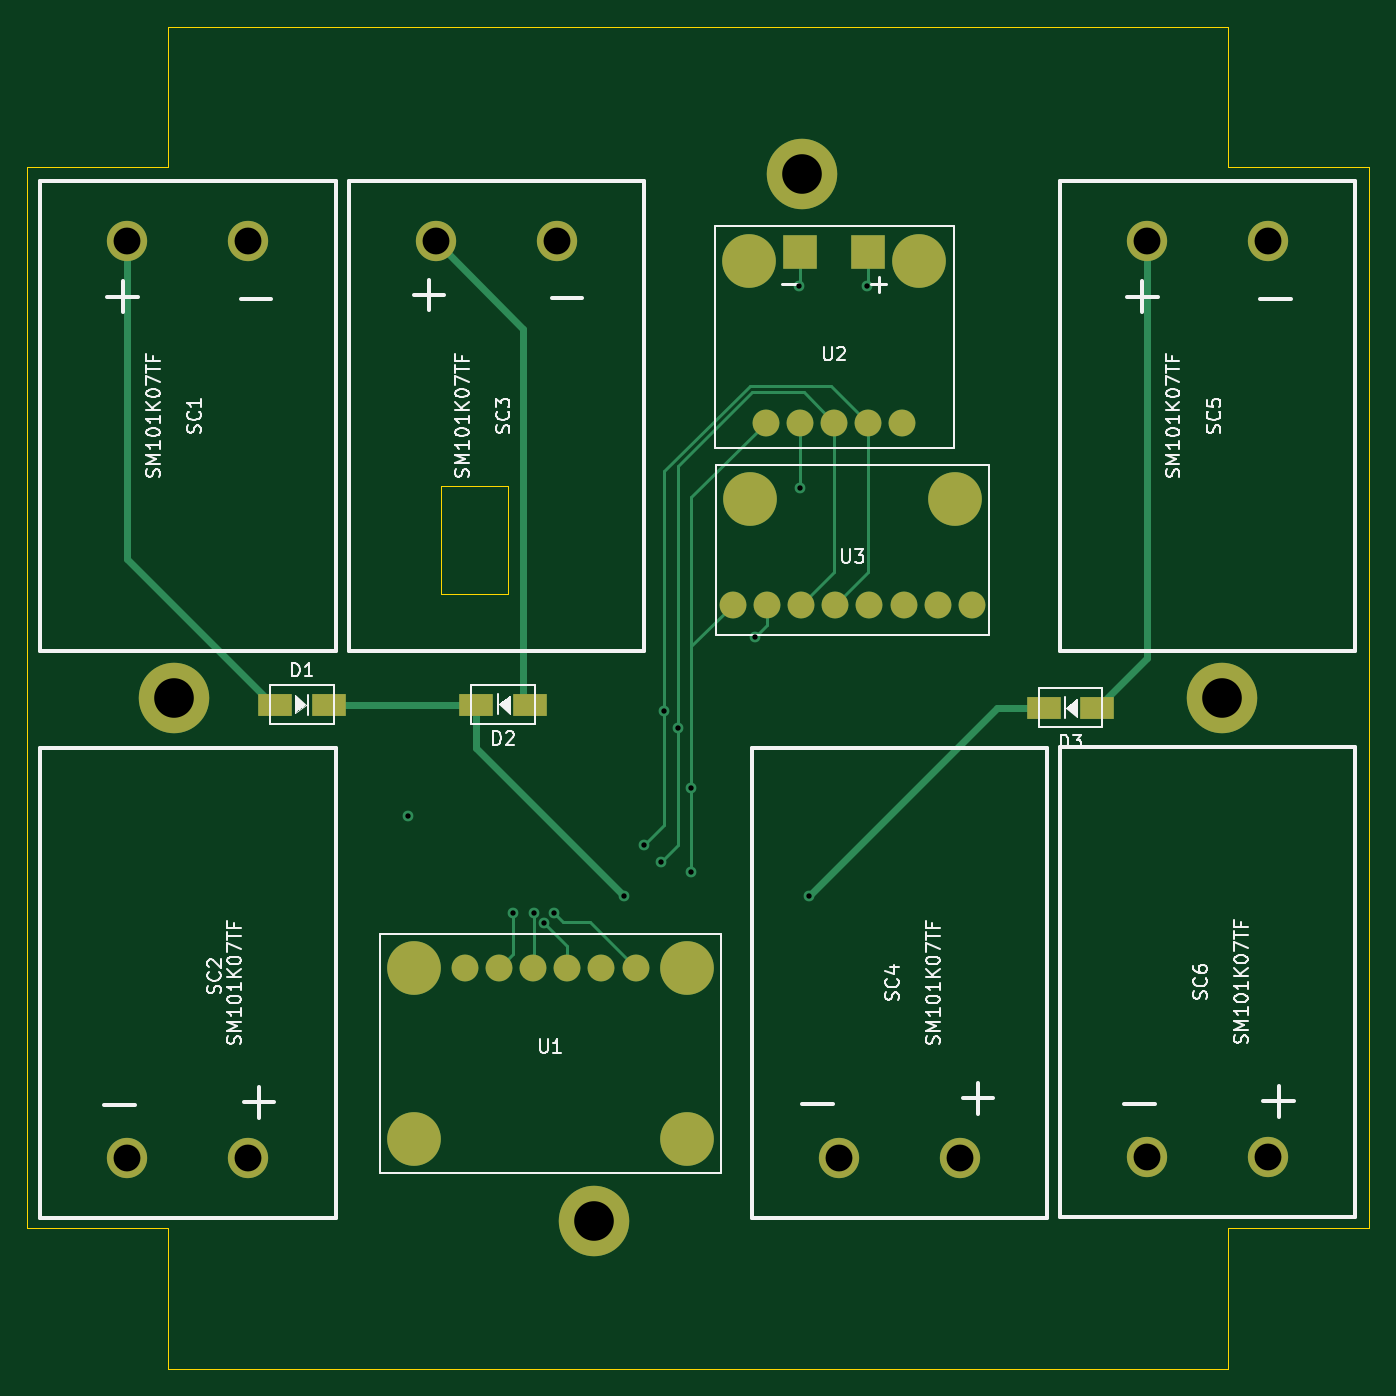
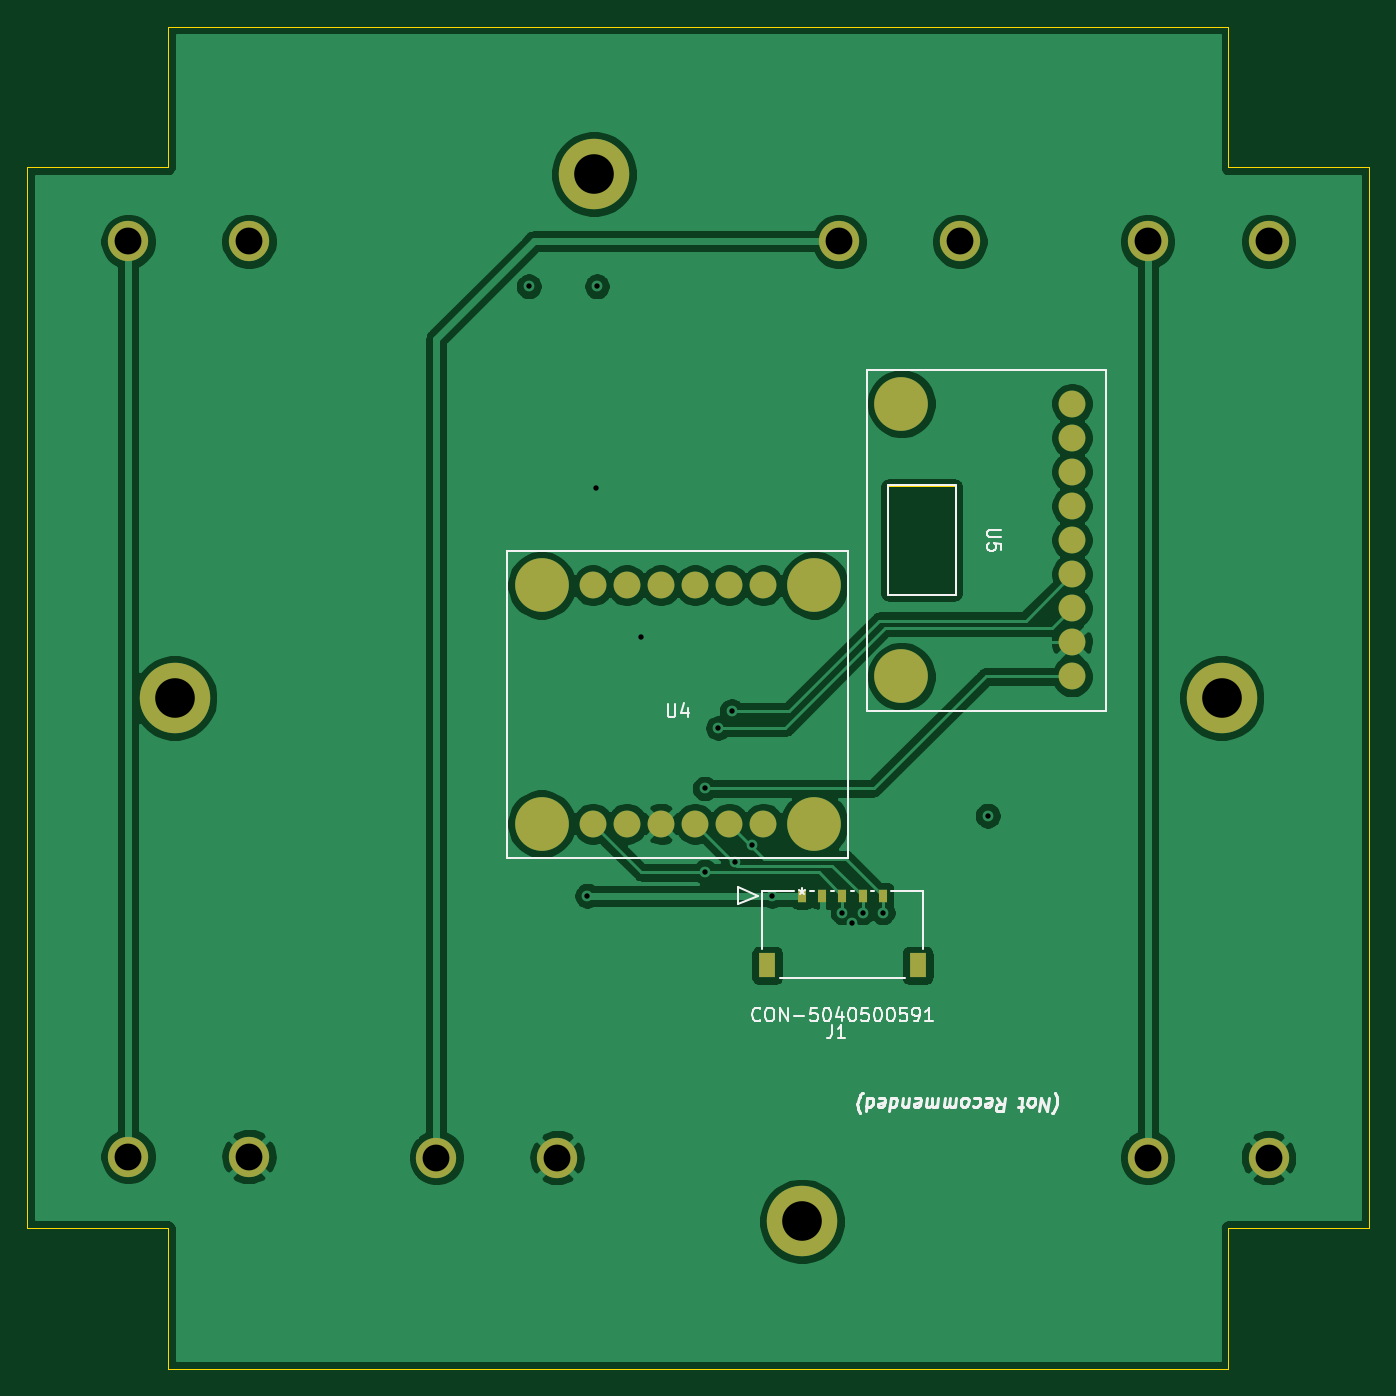
Circuit board: 13 layer files. Board 100.0 x 100.0 mm.
- bottom_copper: solar-panel-side-Z-B_Cu.gbr (95819 bytes)
- bottom_mask: solar-panel-side-Z-B_Mask.gbr (2168 bytes)
- paste: solar-panel-side-Z-B_Paste.gbr (1532 bytes)
- bottom_silk: solar-panel-side-Z-B_SilkS.gbr (14866 bytes)
- outline: solar-panel-side-Z-Edge_Cuts.gbr (1308 bytes)
- top_copper: solar-panel-side-Z-F_Cu.gbr (7675 bytes)
- top_mask: solar-panel-side-Z-F_Mask.gbr (2232 bytes)
- paste: solar-panel-side-Z-F_Paste.gbr (1596 bytes)
- top_silk: solar-panel-side-Z-F_SilkS.gbr (33473 bytes)
- inner_copper: solar-panel-side-Z-In1_Cu.gbr (12065 bytes)
- inner_copper: solar-panel-side-Z-In2_Cu.gbr (11957 bytes)
- drill: solar-panel-side-Z-NPTH.drl (275 bytes)
- drill: solar-panel-side-Z-PTH.drl (806 bytes)

=== bottom_copper: solar-panel-side-Z-B_Cu.gbr (95819 bytes, source omitted) ===
=== bottom_mask: solar-panel-side-Z-B_Mask.gbr ===
%TF.GenerationSoftware,KiCad,Pcbnew,(5.1.10)-1*%
%TF.CreationDate,2022-05-09T17:44:24-07:00*%
%TF.ProjectId,solar-panel-side-Z,736f6c61-722d-4706-916e-656c2d736964,1.0*%
%TF.SameCoordinates,Original*%
%TF.FileFunction,Soldermask,Bot*%
%TF.FilePolarity,Negative*%
%FSLAX46Y46*%
G04 Gerber Fmt 4.6, Leading zero omitted, Abs format (unit mm)*
G04 Created by KiCad (PCBNEW (5.1.10)-1) date 2022-05-09 17:44:24*
%MOMM*%
%LPD*%
G01*
G04 APERTURE LIST*
%ADD10C,5.250000*%
%ADD11C,2.000000*%
%ADD12C,4.000000*%
%ADD13R,1.250000X1.800000*%
%ADD14R,0.600000X1.000000*%
%ADD15C,3.000000*%
G04 APERTURE END LIST*
D10*
%TO.C,J5*%
X188500000Y-85000000D03*
%TD*%
%TO.C,J4*%
X157250000Y-46000000D03*
%TD*%
%TO.C,J3*%
X141750000Y-124000000D03*
%TD*%
%TO.C,J2*%
X110500000Y-85000000D03*
%TD*%
D11*
%TO.C,U4*%
X147190000Y-76610000D03*
X144650000Y-76610000D03*
D12*
X140840000Y-76610000D03*
D11*
X157350000Y-76610000D03*
D12*
X161160000Y-76610000D03*
D11*
X154810000Y-76610000D03*
X152270000Y-76610000D03*
X149730000Y-76610000D03*
D12*
X161160000Y-94390000D03*
D11*
X154810000Y-94390000D03*
X152270000Y-94390000D03*
X157350000Y-94390000D03*
X144650000Y-94390000D03*
X147190000Y-94390000D03*
X149730000Y-94390000D03*
D12*
X140840000Y-94390000D03*
%TD*%
D13*
%TO.C,J1*%
X133145001Y-104940000D03*
X144354999Y-104940000D03*
D14*
X135749999Y-99750000D03*
X137249999Y-99750000D03*
X138750001Y-99750000D03*
X140250000Y-99750000D03*
X141750000Y-99750000D03*
%TD*%
D11*
%TO.C,U5*%
X121650000Y-75790000D03*
X121650000Y-73250000D03*
X121650000Y-70710000D03*
X121650000Y-83410000D03*
X121650000Y-78330000D03*
X121650000Y-80870000D03*
D12*
X134350000Y-63090000D03*
X134350000Y-83410000D03*
D11*
X121650000Y-65630000D03*
X121650000Y-68170000D03*
X121650000Y-63090000D03*
%TD*%
D15*
%TO.C,SC5*%
X191952000Y-51008000D03*
X182952000Y-51008000D03*
%TD*%
%TO.C,SC4*%
X169000000Y-119250000D03*
X160000000Y-119250000D03*
%TD*%
%TO.C,SC6*%
X191952000Y-119172000D03*
X182952000Y-119172000D03*
%TD*%
%TO.C,SC3*%
X130000000Y-51000000D03*
X139000000Y-51000000D03*
%TD*%
%TO.C,SC2*%
X107006000Y-119250000D03*
X116006000Y-119250000D03*
%TD*%
%TO.C,SC1*%
X116006000Y-51008000D03*
X107006000Y-51008000D03*
%TD*%
M02*

=== paste: solar-panel-side-Z-B_Paste.gbr ===
%TF.GenerationSoftware,KiCad,Pcbnew,(5.1.10)-1*%
%TF.CreationDate,2022-05-09T17:44:24-07:00*%
%TF.ProjectId,solar-panel-side-Z,736f6c61-722d-4706-916e-656c2d736964,1.0*%
%TF.SameCoordinates,Original*%
%TF.FileFunction,Paste,Bot*%
%TF.FilePolarity,Positive*%
%FSLAX46Y46*%
G04 Gerber Fmt 4.6, Leading zero omitted, Abs format (unit mm)*
G04 Created by KiCad (PCBNEW (5.1.10)-1) date 2022-05-09 17:44:24*
%MOMM*%
%LPD*%
G01*
G04 APERTURE LIST*
%ADD10C,2.000000*%
%ADD11C,4.000000*%
%ADD12R,1.250000X1.800000*%
%ADD13R,0.600000X1.000000*%
G04 APERTURE END LIST*
D10*
%TO.C,U4*%
X147190000Y-76610000D03*
X144650000Y-76610000D03*
D11*
X140840000Y-76610000D03*
D10*
X157350000Y-76610000D03*
D11*
X161160000Y-76610000D03*
D10*
X154810000Y-76610000D03*
X152270000Y-76610000D03*
X149730000Y-76610000D03*
D11*
X161160000Y-94390000D03*
D10*
X154810000Y-94390000D03*
X152270000Y-94390000D03*
X157350000Y-94390000D03*
X144650000Y-94390000D03*
X147190000Y-94390000D03*
X149730000Y-94390000D03*
D11*
X140840000Y-94390000D03*
%TD*%
D12*
%TO.C,J1*%
X133145001Y-104940000D03*
X144354999Y-104940000D03*
D13*
X135749999Y-99750000D03*
X137249999Y-99750000D03*
X138750001Y-99750000D03*
X140250000Y-99750000D03*
X141750000Y-99750000D03*
%TD*%
D10*
%TO.C,U5*%
X121650000Y-75790000D03*
X121650000Y-73250000D03*
X121650000Y-70710000D03*
X121650000Y-83410000D03*
X121650000Y-78330000D03*
X121650000Y-80870000D03*
D11*
X134350000Y-63090000D03*
X134350000Y-83410000D03*
D10*
X121650000Y-65630000D03*
X121650000Y-68170000D03*
X121650000Y-63090000D03*
%TD*%
M02*

=== bottom_silk: solar-panel-side-Z-B_SilkS.gbr (14866 bytes, source omitted) ===
=== outline: solar-panel-side-Z-Edge_Cuts.gbr ===
%TF.GenerationSoftware,KiCad,Pcbnew,(5.1.10)-1*%
%TF.CreationDate,2022-05-09T17:44:24-07:00*%
%TF.ProjectId,solar-panel-side-Z,736f6c61-722d-4706-916e-656c2d736964,1.0*%
%TF.SameCoordinates,Original*%
%TF.FileFunction,Profile,NP*%
%FSLAX46Y46*%
G04 Gerber Fmt 4.6, Leading zero omitted, Abs format (unit mm)*
G04 Created by KiCad (PCBNEW (5.1.10)-1) date 2022-05-09 17:44:24*
%MOMM*%
%LPD*%
G01*
G04 APERTURE LIST*
%TA.AperFunction,Profile*%
%ADD10C,0.050000*%
%TD*%
G04 APERTURE END LIST*
D10*
X135350000Y-69250000D02*
X135350000Y-77250000D01*
X130350000Y-77250000D02*
X130350000Y-69250000D01*
X130350000Y-77250000D02*
X135350000Y-77250000D01*
X130350000Y-69250000D02*
X135350000Y-69250000D01*
X99500000Y-45500000D02*
X110000000Y-45500000D01*
X99500000Y-124500000D02*
X99500000Y-45500000D01*
X110000000Y-124500000D02*
X99500000Y-124500000D01*
X110000000Y-135000000D02*
X110000000Y-124500000D01*
X189000000Y-135000000D02*
X110000000Y-135000000D01*
X189000000Y-124500000D02*
X189000000Y-135000000D01*
X199500000Y-124500000D02*
X189000000Y-124500000D01*
X199500000Y-45500000D02*
X199500000Y-124500000D01*
X189000000Y-45500000D02*
X199500000Y-45500000D01*
X189000000Y-35000000D02*
X189000000Y-45500000D01*
X110000000Y-35000000D02*
X189000000Y-35000000D01*
X110000000Y-45500000D02*
X110000000Y-35000000D01*
M02*

=== top_copper: solar-panel-side-Z-F_Cu.gbr (7675 bytes, source omitted) ===
=== top_mask: solar-panel-side-Z-F_Mask.gbr ===
%TF.GenerationSoftware,KiCad,Pcbnew,(5.1.10)-1*%
%TF.CreationDate,2022-05-09T17:44:24-07:00*%
%TF.ProjectId,solar-panel-side-Z,736f6c61-722d-4706-916e-656c2d736964,1.0*%
%TF.SameCoordinates,Original*%
%TF.FileFunction,Soldermask,Top*%
%TF.FilePolarity,Negative*%
%FSLAX46Y46*%
G04 Gerber Fmt 4.6, Leading zero omitted, Abs format (unit mm)*
G04 Created by KiCad (PCBNEW (5.1.10)-1) date 2022-05-09 17:44:24*
%MOMM*%
%LPD*%
G01*
G04 APERTURE LIST*
%ADD10C,5.250000*%
%ADD11C,4.000000*%
%ADD12C,2.000000*%
%ADD13R,2.500000X1.700000*%
%ADD14R,2.500000X2.500000*%
%ADD15C,3.000000*%
G04 APERTURE END LIST*
D10*
%TO.C,J5*%
X188500000Y-85000000D03*
%TD*%
%TO.C,J4*%
X157250000Y-46000000D03*
%TD*%
%TO.C,J3*%
X141750000Y-124000000D03*
%TD*%
%TO.C,J2*%
X110500000Y-85000000D03*
%TD*%
D11*
%TO.C,U1*%
X148660000Y-117850000D03*
X128340000Y-117850000D03*
X148660000Y-105150000D03*
D12*
X142310000Y-105150000D03*
X139770000Y-105150000D03*
X144850000Y-105150000D03*
X132150000Y-105150000D03*
X134690000Y-105150000D03*
X137230000Y-105150000D03*
D11*
X128340000Y-105150000D03*
%TD*%
D13*
%TO.C,D3*%
X179250000Y-85750000D03*
X175250000Y-85750000D03*
%TD*%
%TO.C,D2*%
X137000000Y-85500000D03*
X133000000Y-85500000D03*
%TD*%
%TO.C,D1*%
X118000000Y-85500000D03*
X122000000Y-85500000D03*
%TD*%
D11*
%TO.C,U3*%
X153380000Y-70190000D03*
X168620000Y-70190000D03*
D12*
X157190000Y-78064000D03*
X159730000Y-78064000D03*
X152110000Y-78064000D03*
X154650000Y-78064000D03*
X169890000Y-78064000D03*
X167350000Y-78064000D03*
X164810000Y-78064000D03*
X162270000Y-78064000D03*
%TD*%
D14*
%TO.C,U2*%
X162190000Y-51800000D03*
X157110000Y-51800000D03*
D11*
X166000000Y-52435000D03*
X153300000Y-52435000D03*
D12*
X154570000Y-64500000D03*
X157110000Y-64500000D03*
X164730000Y-64500000D03*
X162190000Y-64500000D03*
X159650000Y-64500000D03*
%TD*%
D15*
%TO.C,SC5*%
X191952000Y-51008000D03*
X182952000Y-51008000D03*
%TD*%
%TO.C,SC4*%
X169000000Y-119250000D03*
X160000000Y-119250000D03*
%TD*%
%TO.C,SC6*%
X191952000Y-119172000D03*
X182952000Y-119172000D03*
%TD*%
%TO.C,SC3*%
X130000000Y-51000000D03*
X139000000Y-51000000D03*
%TD*%
%TO.C,SC2*%
X107006000Y-119250000D03*
X116006000Y-119250000D03*
%TD*%
%TO.C,SC1*%
X116006000Y-51008000D03*
X107006000Y-51008000D03*
%TD*%
M02*

=== paste: solar-panel-side-Z-F_Paste.gbr ===
%TF.GenerationSoftware,KiCad,Pcbnew,(5.1.10)-1*%
%TF.CreationDate,2022-05-09T17:44:24-07:00*%
%TF.ProjectId,solar-panel-side-Z,736f6c61-722d-4706-916e-656c2d736964,1.0*%
%TF.SameCoordinates,Original*%
%TF.FileFunction,Paste,Top*%
%TF.FilePolarity,Positive*%
%FSLAX46Y46*%
G04 Gerber Fmt 4.6, Leading zero omitted, Abs format (unit mm)*
G04 Created by KiCad (PCBNEW (5.1.10)-1) date 2022-05-09 17:44:24*
%MOMM*%
%LPD*%
G01*
G04 APERTURE LIST*
%ADD10C,4.000000*%
%ADD11C,2.000000*%
%ADD12R,2.500000X1.700000*%
%ADD13R,2.500000X2.500000*%
G04 APERTURE END LIST*
D10*
%TO.C,U1*%
X148660000Y-117850000D03*
X128340000Y-117850000D03*
X148660000Y-105150000D03*
D11*
X142310000Y-105150000D03*
X139770000Y-105150000D03*
X144850000Y-105150000D03*
X132150000Y-105150000D03*
X134690000Y-105150000D03*
X137230000Y-105150000D03*
D10*
X128340000Y-105150000D03*
%TD*%
D12*
%TO.C,D3*%
X179250000Y-85750000D03*
X175250000Y-85750000D03*
%TD*%
%TO.C,D2*%
X137000000Y-85500000D03*
X133000000Y-85500000D03*
%TD*%
%TO.C,D1*%
X118000000Y-85500000D03*
X122000000Y-85500000D03*
%TD*%
D10*
%TO.C,U3*%
X153380000Y-70190000D03*
X168620000Y-70190000D03*
D11*
X157190000Y-78064000D03*
X159730000Y-78064000D03*
X152110000Y-78064000D03*
X154650000Y-78064000D03*
X169890000Y-78064000D03*
X167350000Y-78064000D03*
X164810000Y-78064000D03*
X162270000Y-78064000D03*
%TD*%
D13*
%TO.C,U2*%
X162190000Y-51800000D03*
X157110000Y-51800000D03*
D10*
X166000000Y-52435000D03*
X153300000Y-52435000D03*
D11*
X154570000Y-64500000D03*
X157110000Y-64500000D03*
X164730000Y-64500000D03*
X162190000Y-64500000D03*
X159650000Y-64500000D03*
%TD*%
M02*

=== top_silk: solar-panel-side-Z-F_SilkS.gbr (33473 bytes, source omitted) ===
=== inner_copper: solar-panel-side-Z-In1_Cu.gbr (12065 bytes, source omitted) ===
=== inner_copper: solar-panel-side-Z-In2_Cu.gbr (11957 bytes, source omitted) ===
=== drill: solar-panel-side-Z-NPTH.drl ===
M48
; DRILL file {KiCad (5.1.10)-1} date 05/09/22 17:44:10
; FORMAT={-:-/ absolute / metric / decimal}
; #@! TF.CreationDate,2022-05-09T17:44:10-07:00
; #@! TF.GenerationSoftware,Kicad,Pcbnew,(5.1.10)-1
; #@! TF.FileFunction,NonPlated,1,4,NPTH
FMAT,2
METRIC
%
G90
G05
T0
M30

=== drill: solar-panel-side-Z-PTH.drl ===
M48
; DRILL file {KiCad (5.1.10)-1} date 05/09/22 17:44:10
; FORMAT={-:-/ absolute / metric / decimal}
; #@! TF.CreationDate,2022-05-09T17:44:10-07:00
; #@! TF.GenerationSoftware,Kicad,Pcbnew,(5.1.10)-1
; #@! TF.FileFunction,Plated,1,4,PTH
FMAT,2
METRIC
T1C0.400
T2C2.000
T3C2.950
%
G90
G05
T1
X127.924Y-93.782
X135.75Y-101.0
X137.25Y-101.0
X138.0Y-101.75
X138.75Y-101.0
X144.0Y-99.75
X145.5Y-96.0
X146.75Y-97.25
X147.0Y-86.0
X148.0Y-87.25
X149.0Y-91.75
X149.0Y-97.95
X153.75Y-80.5
X157.03Y-54.352
X157.11Y-69.39
X157.75Y-99.75
X162.11Y-54.352
T2
X107.006Y-51.008
X107.006Y-119.25
X116.006Y-51.008
X116.006Y-119.25
X130.0Y-51.0
X139.0Y-51.0
X160.0Y-119.25
X169.0Y-119.25
X182.952Y-51.008
X182.952Y-119.172
X191.952Y-51.008
X191.952Y-119.172
T3
X110.5Y-85.0
X141.75Y-124.0
X157.25Y-46.0
X188.5Y-85.0
T0
M30

